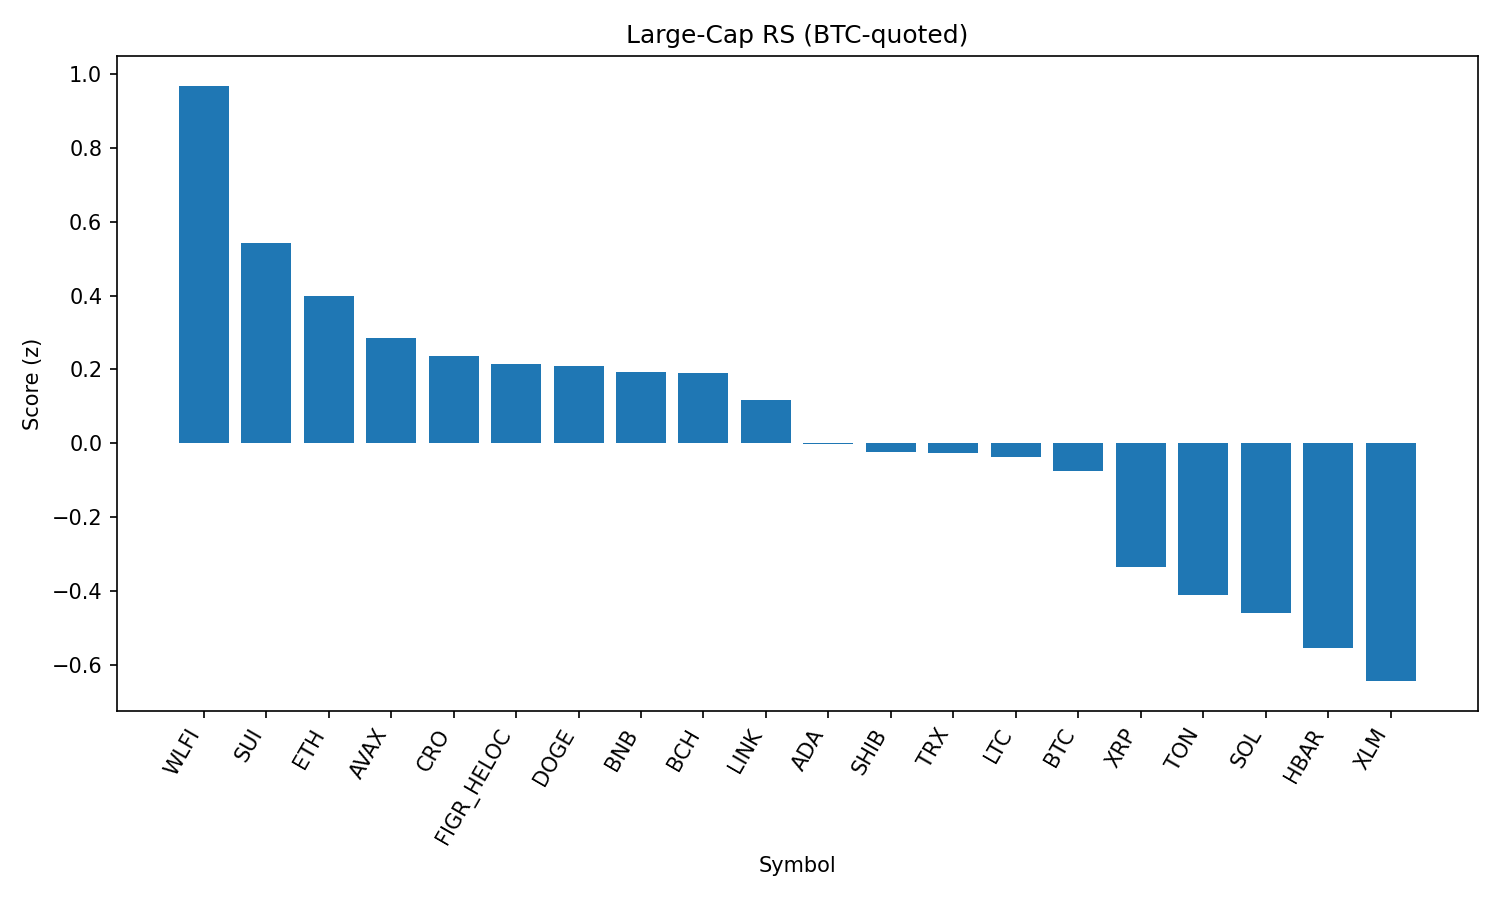

Data behind this chart, as committed beside it:
rank, name, symbol, price_btc, price_usd, pct_1h_btc, pct_24h_btc, pct_7d_btc, market_cap_rank, market_cap_usd, volume_usd, score
1, World Liberty Financial, WLFI, 1.98e-06, 0.2216, 1.077, -2.668, 0.0, 35, 6057189837, 764659064, 0.9683
2, Sui, SUI, 3.015e-05, 3.38, 0.3018, 2.69, -3.091, 20, 12047321466, 962850376, 0.543
3, Ethereum, ETH, 0.03986, 4462, 0.1493, 2.915, -3.561, 2, 538507610505, 32039444556, 0.3976
4, Avalanche, AVAX, 0.0002253, 25.23, -0.2453, 4.973, 0.782, 23, 10657221337, 815084214, 0.2858
5, Cronos, CRO, 2.47e-06, 0.277, -0.7823, 9.402, 1.988, 26, 9310115077, 441385112, 0.2376
6, Figure Heloc, FIGR_HELOC, 8.94e-06, 1.001, 0.3282, -0.9214, 0.6434, 18, 12269824409, 34853186, 0.2154
7, Dogecoin, DOGE, 1.95e-06, 0.2188, 0.03119, 2.315, -0.9719, 9, 33025958274, 1644599742, 0.2088
8, BNB, BNB, 0.007681, 860, 0.2412, 0.04063, -0.3661, 5, 119729288270, 850686139, 0.1933
9, Bitcoin Cash, BCH, 0.005332, 597, -0.1228, 1.236, 7.239, 21, 11896307146, 539475015, 0.191
10, Chainlink, LINK, 0.0002117, 23.7, 0.03179, 2.245, -2.834, 13, 16073867943, 869287212, 0.1175
11, Cardano, ADA, 7.49e-06, 0.8383, 0.007257, 1.789, -3.306, 11, 30595171430, 1196160175, -0.001855
12, Shiba Inu, SHIB, 1.11809e-10, 1.252e-05, 0.05459, 0.2814, -0.1771, 31, 7382339075, 151788733, -0.02258
13, TRON, TRX, 3.04e-06, 0.3409, 0.1677, -0.1487, -2.496, 10, 32269991497, 697465935, -0.02741
14, Litecoin, LTC, 0.001004, 112.4, -0.01666, 1.053, -0.8709, 28, 8576911802, 448811709, -0.03826
15, Bitcoin, BTC, 1.0, 111921, 0.0, 0.0, 0.0, 1, 2229049285408, 38464219857, -0.07522
16, XRP, XRP, 2.547e-05, 2.85, -0.02748, 0.4379, -5.627, 3, 169743215417, 4896460477, -0.3359
17, Toncoin, TON, 2.822e-05, 3.16, -0.1034, -0.6623, -0.9772, 29, 8113724723, 126488966, -0.4113
18, Solana, SOL, 0.00187, 209.5, -0.4121, 1.316, 0.6605, 6, 113554935151, 8102860519, -0.4607
19, Hedera, HBAR, 1.97e-06, 0.2202, -0.2297, 1.873, -8.775, 25, 9335307646, 191783870, -0.5536
20, Stellar, XLM, 3.24e-06, 0.3632, -0.1718, -0.2522, -5.587, 22, 11531486608, 206200540, -0.6441
21, Hyperliquid, HYPE, 0.000409, 45.79, -0.589, 3.101, -8.231, 17, 12423396143, 317866446, -0.8473
